Run: headless pygame with SDL's dummy video driver; simulated clock (each Clock.tick advances the game by its frame time, no real sleeping); random seed 0; keys injected as events and as key.get_pressed() state; no mouse input.
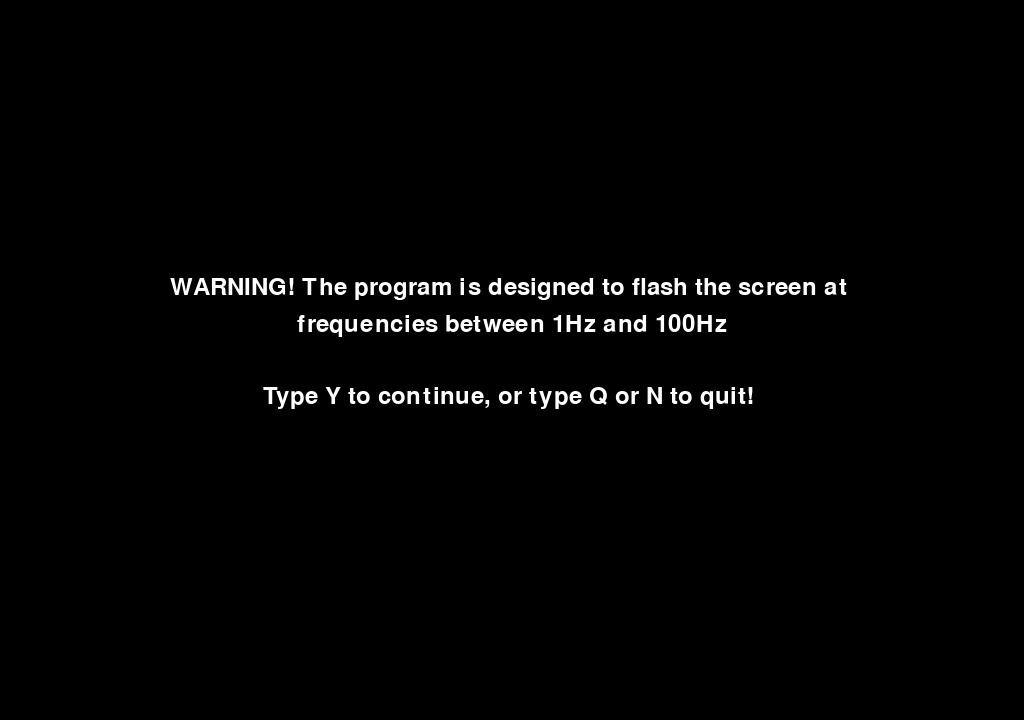
Frame 1 of 4 · flips 1–60 · no input
Frame 2 of 4 · flips 61–180 · tapped SPACE, RETURN · held RIGHT (→), D · screen unchanged from frame 1, image omitted
Frame 3 of 4 · flips 181–300 · held DOWN (↓), S · screen unchanged from frame 2, image omitted
Frame 4 of 4 · flips 301–420 · held LEFT (←), A, UP (↑), W · screen unchanged from frame 3, image omitted

The pygame program that drew these frames:

#!/usr/bin/env python
# coding=utf-8
import logging
import pygame
import time

log = logging.getLogger(__name__)

FLASH_INC = 0.01
BLACK = (0, 0, 0)
WHITE = (255, 255, 255)
RED = (255, 0, 0)
clock = pygame.time.Clock()


def warning(screen, width, height):
    """
    Display a warning
    """
    done = False

    while not done:
        screen.fill(BLACK)
        for e in pygame.event.get():
            if e.type == pygame.QUIT:
                return False

            if e.type is pygame.KEYDOWN:
                # increase the flash time
                if e.key == pygame.K_y:
                    return True
                if e.key == pygame.K_n or e.key == pygame.K_q:
                    return False

        # draw some instructions
        font = pygame.font.Font(None, 36)
        text1 = font.render("WARNING! The program is designed to flash the screen at ", 1, WHITE)
        screen.blit(text1, text1.get_rect(centerx=width / 2, centery=height * 0.4))

        text2 = font.render(u"frequencies between 1Hz and 100Hz", 1, WHITE)
        screen.blit(text2, text2.get_rect(centerx=width / 2, centery=height * 0.45))

        text3 = font.render("Type Y to continue, or type Q or N to quit! ", 1, WHITE)
        screen.blit(text3, text3.get_rect(centerx=width / 2, centery=height * 0.55))

        clock.tick(120)
        pygame.display.update()


def flash_screen(screen, width, height):
    """
    Flash the screen
    """

    flash = False
    sflash = False
    done = False
    flash_i = 1
    flash_t = 0
    flash_time = time.time()

    while not done:
        for e in pygame.event.get():
            done = (e.type == pygame.QUIT) or (e.type is pygame.KEYDOWN and e.key == pygame.K_q)

            if e.type is pygame.KEYDOWN:
                # increase the flash time
                if e.key == pygame.K_z:
                    flash_i = min(100, flash_i + 1)
                # decrease the flash time
                if e.key == pygame.K_x:
                    flash_i = max(1, flash_i - 1)
                if e.key == pygame.K_SPACE:
                    sflash ^= True
                    if sflash:
                        flash_t = FLASH_INC * flash_i

        if sflash:
            # keep the screen WHITE until the flash time expires
            if time.time() > flash_time:
                flash_time = time.time() + flash_t
                flash ^= True

        screen.fill(WHITE if flash and sflash else BLACK)

        # draw some instructions
        font = pygame.font.Font(None, 36)
        text1 = font.render("Press SPACE to flash on/off for {:.2f}s".format(flash_i * FLASH_INC), 1, WHITE)
        screen.blit(text1, text1.get_rect(centerx=width / 2, centery=height * 0.85))

        text2 = font.render("Press Z to increase flash time and X to decrease it", 1, WHITE)
        screen.blit(text2, text2.get_rect(centerx=width / 2, centery=height * 0.9))

        clock.tick(120)
        pygame.display.update()

def main():
    pygame.init()
    pygame.font.init()
    width, height = 1024, 720
    screen = pygame.display.set_mode((width, height))

    if warning(screen, width, height):
        flash_screen(screen, width, height)


if __name__ == "__main__":
    main()
